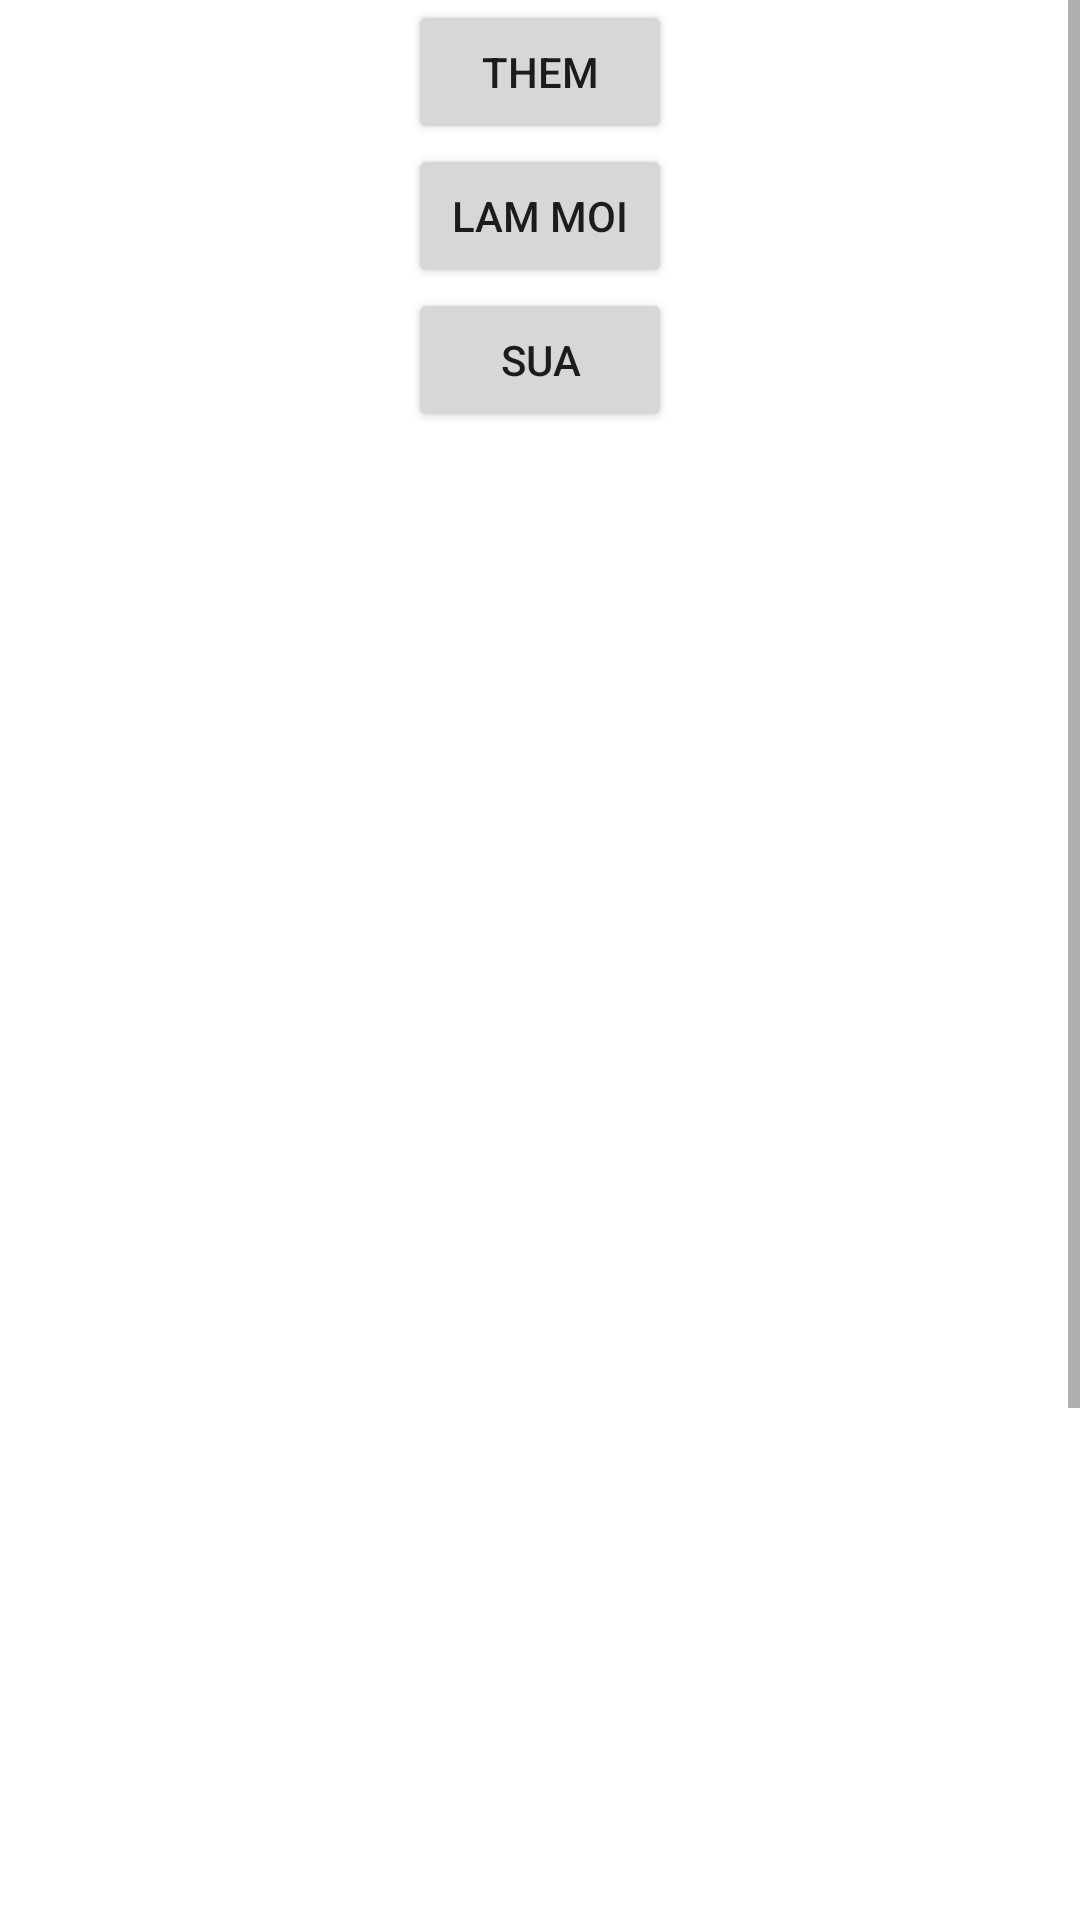

Here is an Android app screen rendered from its layout file. Give the layout XML and the strings, colors and styles it references.
<!-- AndroidManifest.xml: application theme Theme.QuanLyVatTu -->
<!-- res/layout/activity_main.xml -->
<?xml version="1.0" encoding="utf-8"?>
<ScrollView xmlns:tools="http://schemas.android.com/tools"
    android:layout_width="wrap_content"
    android:layout_height="wrap_content"
    xmlns:android="http://schemas.android.com/apk/res/android">
    <LinearLayout
        android:layout_width="match_parent"
        android:layout_height="match_parent"
        android:orientation="vertical"
        tools:context=".MainActivity" >
        <Button
            android:layout_width="wrap_content"
            android:layout_height="wrap_content"
            android:text="Them"
            android:id="@+id/btnThem"
            android:layout_gravity="center"/>

        <Button
            android:onClick="lamMoi"
            android:id="@+id/btnLamMoi"
            android:layout_width="wrap_content"
            android:layout_height="wrap_content"
            android:layout_gravity="center"
            android:text="Lam moi" />

        <Button
            android:id="@+id/btnSua"
            android:layout_width="wrap_content"
            android:layout_height="wrap_content"
            android:layout_gravity="center"
            android:onClick="sua"
            android:text="Sua" />

        <ListView
            android:id="@+id/lvDs"
            android:layout_width="409dp"
            android:layout_height="729dp" />
    </LinearLayout>
</ScrollView>
<!-- resources referenced by this layout -->
<resources>
  <style name="Theme.QuanLyVatTu" parent="Theme.MaterialComponents.DayNight.DarkActionBar">
          
          <item name="colorPrimary">@color/purple_500</item>
          <item name="colorPrimaryVariant">@color/purple_700</item>
          <item name="colorOnPrimary">@color/white</item>
          
          <item name="colorSecondary">@color/teal_200</item>
          <item name="colorSecondaryVariant">@color/teal_700</item>
          <item name="colorOnSecondary">@color/black</item>
          
          <item name="android:statusBarColor" tools:targetApi="l">?attr/colorPrimaryVariant</item>
          
      </style>
  <!-- not gathered from this repository: default colours our renderer supplied (Android Studio template values) -->
  <color name="purple_500">#FF6200EE</color>
  <color name="purple_700">#FF3700B3</color>
  <color name="teal_200">#FF03DAC5</color>
  <color name="teal_700">#FF018786</color>
  <color name="black">#FF000000</color>
  <color name="white">#FFFFFFFF</color>
</resources>
